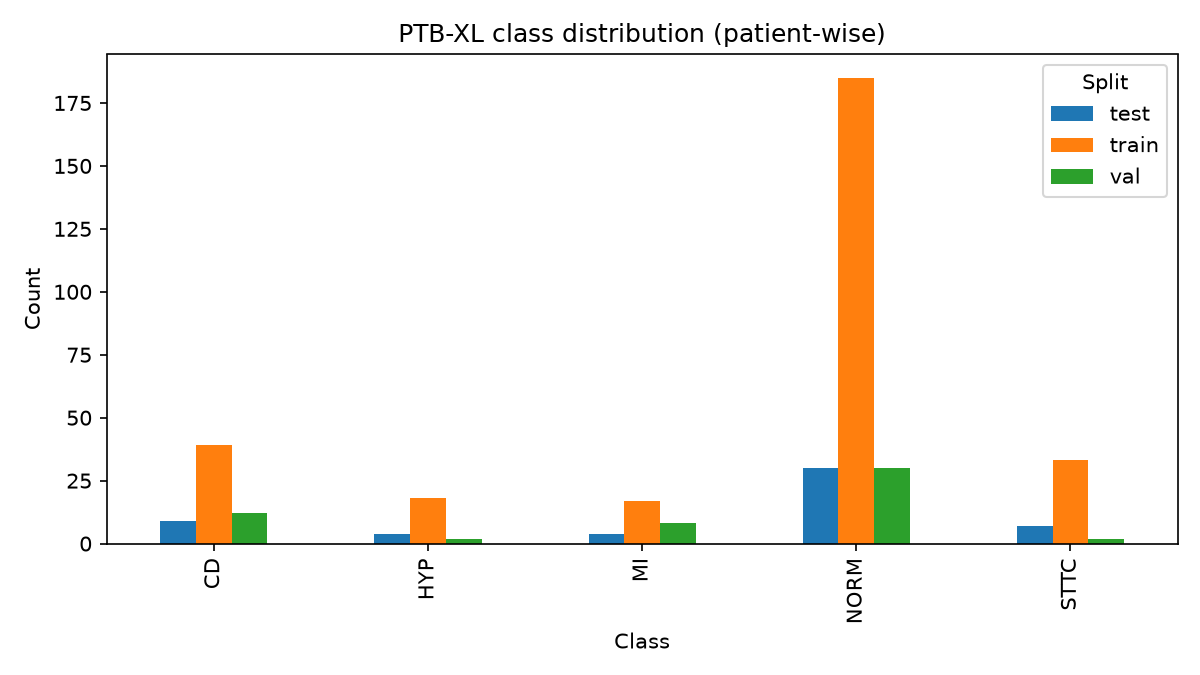

The table this chart was drawn from, first rows:
split, class, count
train, NORM, 185
train, MI, 17
train, STTC, 33
train, CD, 39
train, HYP, 18
val, NORM, 30
val, MI, 8
val, STTC, 2
val, CD, 12
val, HYP, 2
test, NORM, 30
test, MI, 4
test, STTC, 7
test, CD, 9
test, HYP, 4
